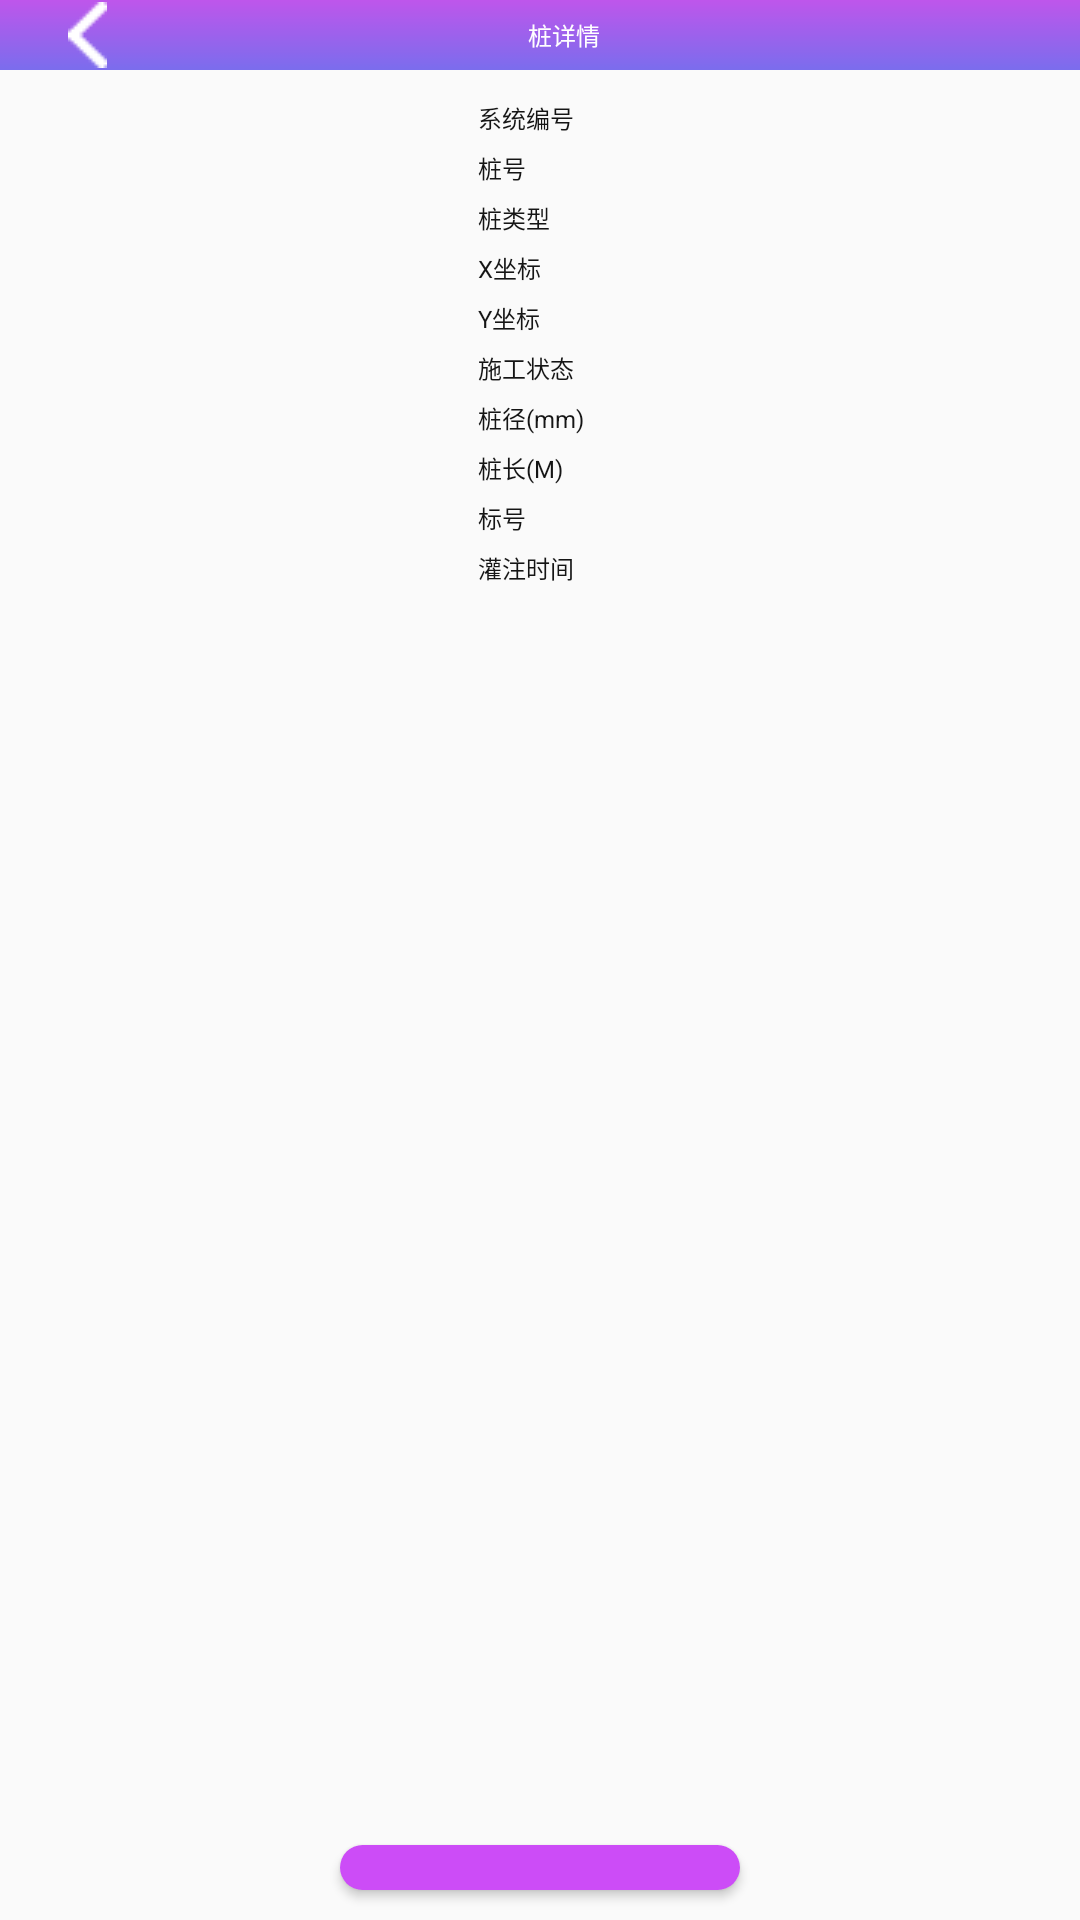

This screen was rendered from an Android layout file. Write that file and the resources it references.
<!-- AndroidManifest.xml: activity theme AppThemeNoAction -->
<!-- res/layout/activity_pile_detail.xml -->
<?xml version="1.0" encoding="utf-8"?>
<RelativeLayout xmlns:android="http://schemas.android.com/apk/res/android"
    android:layout_width="match_parent"
    android:layout_height="match_parent"
    android:orientation="vertical">

    <android.support.v7.widget.Toolbar
        android:id="@+id/tb_top"
        android:layout_width="match_parent"
        android:layout_height="70px"
        android:background="@mipmap/ic_nav_bar_bg"
        android:minHeight="?attr/actionBarSize">

        <RelativeLayout
            android:layout_width="match_parent"
            android:layout_height="match_parent">

            <ImageView
                android:id="@+id/iv_back"
                android:layout_width="wrap_content"
                android:layout_height="match_parent"
                android:layout_centerVertical="true"
                android:paddingLeft="20px"
                android:paddingRight="40px"
                android:src="@mipmap/ic_back" />

            <TextView
                android:id="@+id/tv_title"
                android:layout_width="wrap_content"
                android:layout_height="wrap_content"
                android:layout_centerInParent="true"
                android:text="桩详情"
                android:textColor="#ffffff"
                android:textSize="24px" />
        </RelativeLayout>
    </android.support.v7.widget.Toolbar>

    <RelativeLayout
        android:layout_below="@id/tb_top"
        android:id="@+id/layout_system_number"
        android:layout_width="match_parent"
        android:layout_height="wrap_content"
        android:layout_marginTop="@dimen/pile_detail_margin_top_first"
        android:orientation="horizontal">

        <TextView
            android:layout_width="wrap_content"
            android:layout_height="wrap_content"
            android:layout_marginLeft="478px"
            android:text="系统编号"
            android:textColor="#151515"
            android:textSize="24px" />

        <TextView
            android:id="@+id/tv_system_number"
            android:layout_width="wrap_content"
            android:layout_height="wrap_content"
            android:layout_marginLeft="678px"
            android:text=""
            android:textColor="#818181"
            android:textSize="22px" />
    </RelativeLayout>

    <RelativeLayout
        android:id="@+id/layout_pile_number"
        android:layout_width="match_parent"
        android:layout_height="wrap_content"
        android:layout_below="@+id/layout_system_number"
        android:layout_marginTop="@dimen/pile_detail_margin_top"
        android:orientation="horizontal">

        <TextView
            android:layout_width="wrap_content"
            android:layout_height="wrap_content"
            android:layout_marginLeft="478px"
            android:text="桩号"
            android:textColor="#151515"
            android:textSize="24px" />

        <TextView
            android:id="@+id/tv_pile_number"
            android:layout_width="wrap_content"
            android:layout_height="wrap_content"
            android:layout_marginLeft="678px"
            android:text=""
            android:textColor="#818181"
            android:textSize="22px" />
    </RelativeLayout>

    <RelativeLayout
        android:id="@+id/layout_pile_type"
        android:layout_width="match_parent"
        android:layout_height="wrap_content"
        android:layout_below="@+id/layout_pile_number"
        android:layout_marginTop="@dimen/pile_detail_margin_top"
        android:orientation="horizontal">

        <TextView
            android:layout_width="wrap_content"
            android:layout_height="wrap_content"
            android:layout_marginLeft="478px"
            android:text="桩类型"
            android:textColor="#151515"
            android:textSize="24px" />

        <TextView
            android:id="@+id/tv_pile_type"
            android:layout_width="wrap_content"
            android:layout_height="wrap_content"
            android:layout_marginLeft="678px"
            android:text=""
            android:textColor="#818181"
            android:textSize="22px" />
    </RelativeLayout>


    <RelativeLayout
        android:id="@+id/layout_coordinatex"
        android:layout_width="match_parent"
        android:layout_height="wrap_content"
        android:layout_below="@+id/layout_pile_type"
        android:layout_marginTop="@dimen/pile_detail_margin_top"
        android:orientation="horizontal">

        <TextView
            android:layout_width="wrap_content"
            android:layout_height="wrap_content"
            android:layout_marginLeft="478px"
            android:text="X坐标"
            android:textColor="#151515"
            android:textSize="24px" />

        <TextView
            android:id="@+id/tv_coordinatex"
            android:layout_width="wrap_content"
            android:layout_height="wrap_content"
            android:layout_marginLeft="678px"
            android:text=""
            android:textColor="#818181"
            android:textSize="22px" />
    </RelativeLayout>

    <RelativeLayout
        android:id="@+id/layout_coordinatey"
        android:layout_width="match_parent"
        android:layout_height="wrap_content"
        android:layout_below="@+id/layout_coordinatex"
        android:layout_marginTop="@dimen/pile_detail_margin_top"
        android:orientation="horizontal">

        <TextView
            android:layout_width="wrap_content"
            android:layout_height="wrap_content"
            android:layout_marginLeft="478px"
            android:text="Y坐标"
            android:textColor="#151515"
            android:textSize="24px" />

        <TextView
            android:id="@+id/tv_coordinatey"
            android:layout_width="wrap_content"
            android:layout_height="wrap_content"
            android:layout_marginLeft="678px"
            android:text=""
            android:textColor="#818181"
            android:textSize="22px" />
    </RelativeLayout>

    <RelativeLayout
        android:id="@+id/layout_construction_state"
        android:layout_width="match_parent"
        android:layout_height="wrap_content"
        android:layout_below="@+id/layout_coordinatey"
        android:layout_marginTop="@dimen/pile_detail_margin_top"
        android:orientation="horizontal">

        <TextView
            android:layout_width="wrap_content"
            android:layout_height="wrap_content"
            android:layout_marginLeft="478px"
            android:text="施工状态"
            android:textColor="#151515"
            android:textSize="24px" />

        <TextView
            android:id="@+id/tv_construction_state"
            android:layout_width="wrap_content"
            android:layout_height="wrap_content"
            android:layout_marginLeft="678px"
            android:text=""
            android:textColor="#818181"
            android:textSize="22px" />
    </RelativeLayout>

    <RelativeLayout
        android:id="@+id/layout_pile_diameter"
        android:layout_width="match_parent"
        android:layout_height="wrap_content"
        android:layout_below="@+id/layout_construction_state"
        android:layout_marginTop="@dimen/pile_detail_margin_top"
        android:orientation="horizontal">

        <TextView
            android:layout_width="wrap_content"
            android:layout_height="wrap_content"
            android:layout_marginLeft="478px"
            android:text="桩径(mm)"
            android:textColor="#151515"
            android:textSize="24px" />

        <TextView
            android:id="@+id/tv_pile_diameter"
            android:layout_width="wrap_content"
            android:layout_height="wrap_content"
            android:layout_marginLeft="678px"
            android:text=""
            android:textColor="#818181"
            android:textSize="22px" />
    </RelativeLayout>

    <RelativeLayout
        android:id="@+id/layout_pile_length"
        android:layout_width="match_parent"
        android:layout_height="wrap_content"
        android:layout_below="@+id/layout_pile_diameter"
        android:layout_marginTop="@dimen/pile_detail_margin_top"
        android:orientation="horizontal">

        <TextView
            android:layout_width="wrap_content"
            android:layout_height="wrap_content"
            android:layout_marginLeft="478px"
            android:text="桩长(M)"
            android:textColor="#151515"
            android:textSize="24px" />

        <TextView
            android:id="@+id/tv_pile_length"
            android:layout_width="wrap_content"
            android:layout_height="wrap_content"
            android:layout_marginLeft="678px"
            android:text=""
            android:textColor="#818181"
            android:textSize="22px" />
    </RelativeLayout>

    <RelativeLayout
        android:id="@+id/layout_con_grade"
        android:layout_width="match_parent"
        android:layout_height="wrap_content"
        android:layout_below="@+id/layout_pile_length"
        android:layout_marginTop="@dimen/pile_detail_margin_top"
        android:orientation="horizontal">

        <TextView
            android:layout_width="wrap_content"
            android:layout_height="wrap_content"
            android:layout_marginLeft="478px"
            android:text="标号"
            android:textColor="#151515"
            android:textSize="24px" />

        <TextView
            android:id="@+id/tv_con_grade"
            android:layout_width="wrap_content"
            android:layout_height="wrap_content"
            android:layout_marginLeft="678px"
            android:text=""
            android:textColor="#818181"
            android:textSize="22px" />
    </RelativeLayout>

    <RelativeLayout
        android:id="@+id/layout_fill_end_time"
        android:layout_width="match_parent"
        android:layout_height="wrap_content"
        android:layout_below="@+id/layout_con_grade"
        android:layout_marginTop="@dimen/pile_detail_margin_top"
        android:orientation="horizontal">

        <TextView
            android:layout_width="wrap_content"
            android:layout_height="wrap_content"
            android:layout_marginLeft="478px"
            android:text="灌注时间"
            android:textColor="#151515"
            android:textSize="24px" />

        <TextView
            android:id="@+id/tv_fill_end_time"
            android:layout_width="wrap_content"
            android:layout_height="wrap_content"
            android:layout_marginLeft="678px"
            android:text=""
            android:textColor="#818181"
            android:textSize="22px" />
    </RelativeLayout>

    <Button
        android:id="@+id/bt_new_task"
        android:layout_width="400px"
        android:layout_height="45px"
        android:layout_alignParentBottom="true"
        android:layout_centerHorizontal="true"
        android:layout_marginBottom="30px"
        android:background="@drawable/shape_button"
        android:textColor="#ffffff"
        android:textSize="24px" />
</RelativeLayout>
<!-- resources referenced by this layout -->
<resources>
  <dimen name="pile_detail_margin_top">15px</dimen>
  <dimen name="pile_detail_margin_top_first">30px</dimen>
  <!-- drawable shape_button (drawable) -->
  <?xml version="1.0" encoding="UTF-8"?>
  <shape xmlns:android="http://schemas.android.com/apk/res/android"
      android:shape="rectangle">
      
      <solid android:color="#cc4cf7" />
      
      
      <corners android:radius="10dip" />
  
      
  </shape>
  <!-- mipmap ic_back: png bitmap (mipmap-mdpi, 402 bytes) -->
  <!-- mipmap ic_nav_bar_bg: png bitmap (mipmap-mdpi, 692 bytes) -->
  <style name="AppThemeNoAction" parent="Theme.AppCompat.Light.NoActionBar">
          
          <item name="colorPrimary">@color/colorPrimary</item>
          <item name="colorPrimaryDark">@color/colorPrimaryDark</item>
          <item name="colorAccent">@color/colorAccent</item>
          <item name="android:textColorSecondary">#ffffff</item>
          <item name="android:windowFullscreen">true</item>
  
      </style>
  <!-- not gathered from this repository: default colours our renderer supplied (Android Studio template values) -->
  <color name="colorPrimary">#FF6200EE</color>
  <color name="colorPrimaryDark">#FF3700B3</color>
  <color name="colorAccent">#FF03DAC5</color>
</resources>
